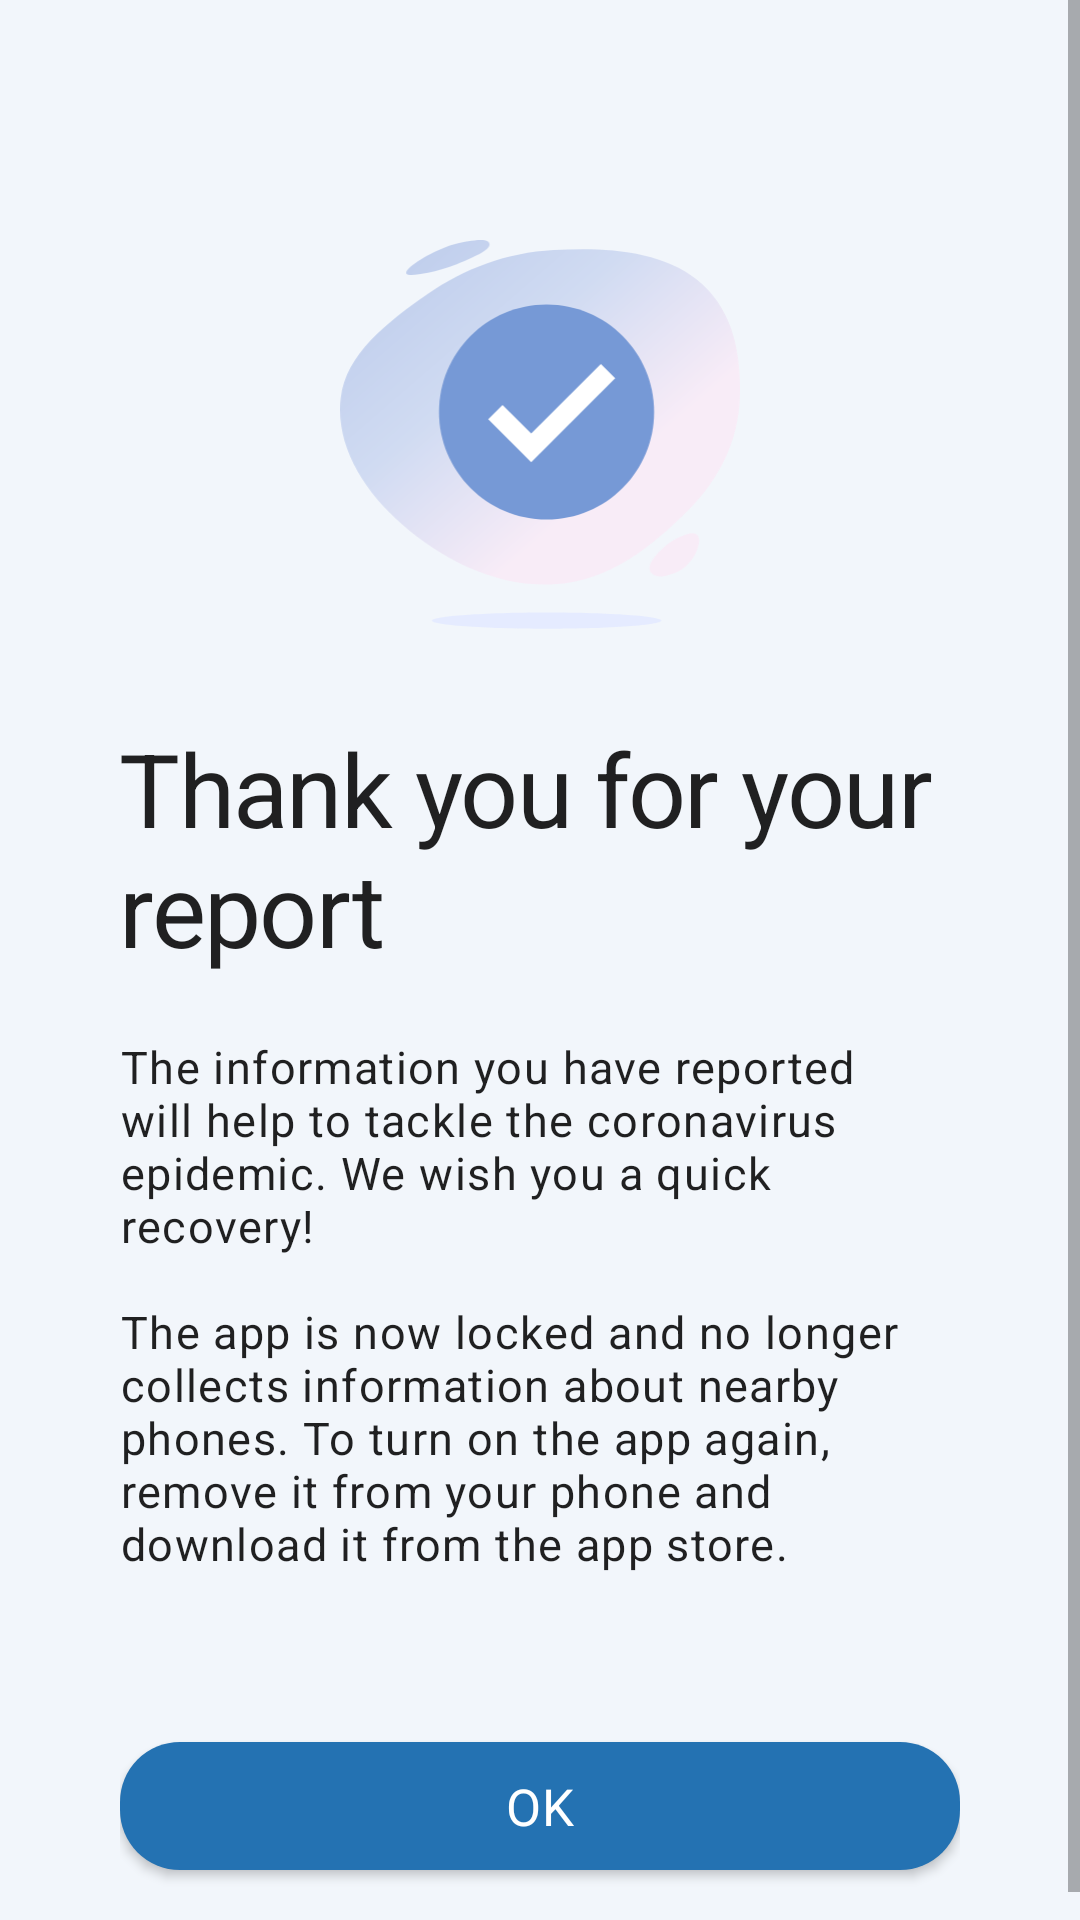

Layout XML and referenced resources for this Android screen:
<!-- AndroidManifest.xml: application theme Theme.Vilkku.NoActionBar -->
<!-- res/layout/fragment_diagnosis_complete.xml -->
<?xml version="1.0" encoding="utf-8"?>
<ScrollView xmlns:android="http://schemas.android.com/apk/res/android"
    xmlns:app="http://schemas.android.com/apk/res-auto"
    xmlns:tools="http://schemas.android.com/tools"
    android:layout_width="match_parent"
    android:layout_height="match_parent">

    <androidx.constraintlayout.widget.ConstraintLayout
        android:layout_width="match_parent"
        android:layout_height="wrap_content"
        tools:context=".diagnosis.DiagnosisFragment"
        tools:ignore="MissingConstraints"
        android:paddingHorizontal="40dp"
        android:paddingVertical="20dp">

        <androidx.constraintlayout.helper.widget.Flow
            android:layout_width="0dp"
            android:layout_height="wrap_content"
            android:orientation="vertical"
            android:layout_marginTop="60dp"
            app:layout_constraintTop_toTopOf="parent"
            app:layout_constraintStart_toStartOf="parent"
            app:layout_constraintEnd_toEndOf="parent"
            app:flow_verticalGap="20dp"
            app:constraint_referenced_ids="image_diagnosis_complete,
            text_diagnosis_complete_title,
            text_diagnosis_complete_body,
            button_diagnosis_complete_continue"
            />
        <ImageView
            android:id="@+id/image_diagnosis_complete"
            android:layout_width="match_parent"
            android:layout_height="130dp"
            android:src="@drawable/ic_ok_complete"
            android:contentDescription="@null"/>

        <TextView
            android:id="@+id/text_diagnosis_complete_title"
            android:layout_width="match_parent"
            android:layout_height="wrap_content"
            android:paddingTop="10dp"
            android:text="@string/diagnosis_complete_title"
            android:textAppearance="?attr/textAppearanceHeadline1"
            />
        <TextView
            android:id="@+id/text_diagnosis_complete_body"
            android:layout_width="match_parent"
            android:layout_height="wrap_content"
            android:paddingBottom="30dp"
            android:text="@string/diagnosis_complete_body"
            android:textAppearance="?attr/textAppearanceBody2"
            />
        <com.google.android.material.button.MaterialButton
            android:id="@+id/button_diagnosis_complete_continue"
            android:layout_width="0dp"
            android:layout_height="wrap_content"
            android:text="@string/diagnosis_complete_continue" />

    </androidx.constraintlayout.widget.ConstraintLayout>
</ScrollView>
<!-- resources referenced by this layout -->
<resources>
  <!-- drawable ic_ok_complete: vector/xml drawable (drawable, 2594 chars, omitted) -->
  <string name="diagnosis_complete_body">The information you have reported will help to tackle the coronavirus epidemic. We wish you a quick recovery!\n\nThe app is now locked and no longer collects information about nearby phones. To turn on the app again, remove it from your phone and download it from the app store.</string>
  <string name="diagnosis_complete_continue">OK</string>
  <string name="diagnosis_complete_title">Thank you for your report</string>
  <style name="Theme.Vilkku.NoActionBar">
          <item name="windowActionBar">false</item>
          <item name="windowNoTitle">true</item>
      </style>
</resources>
